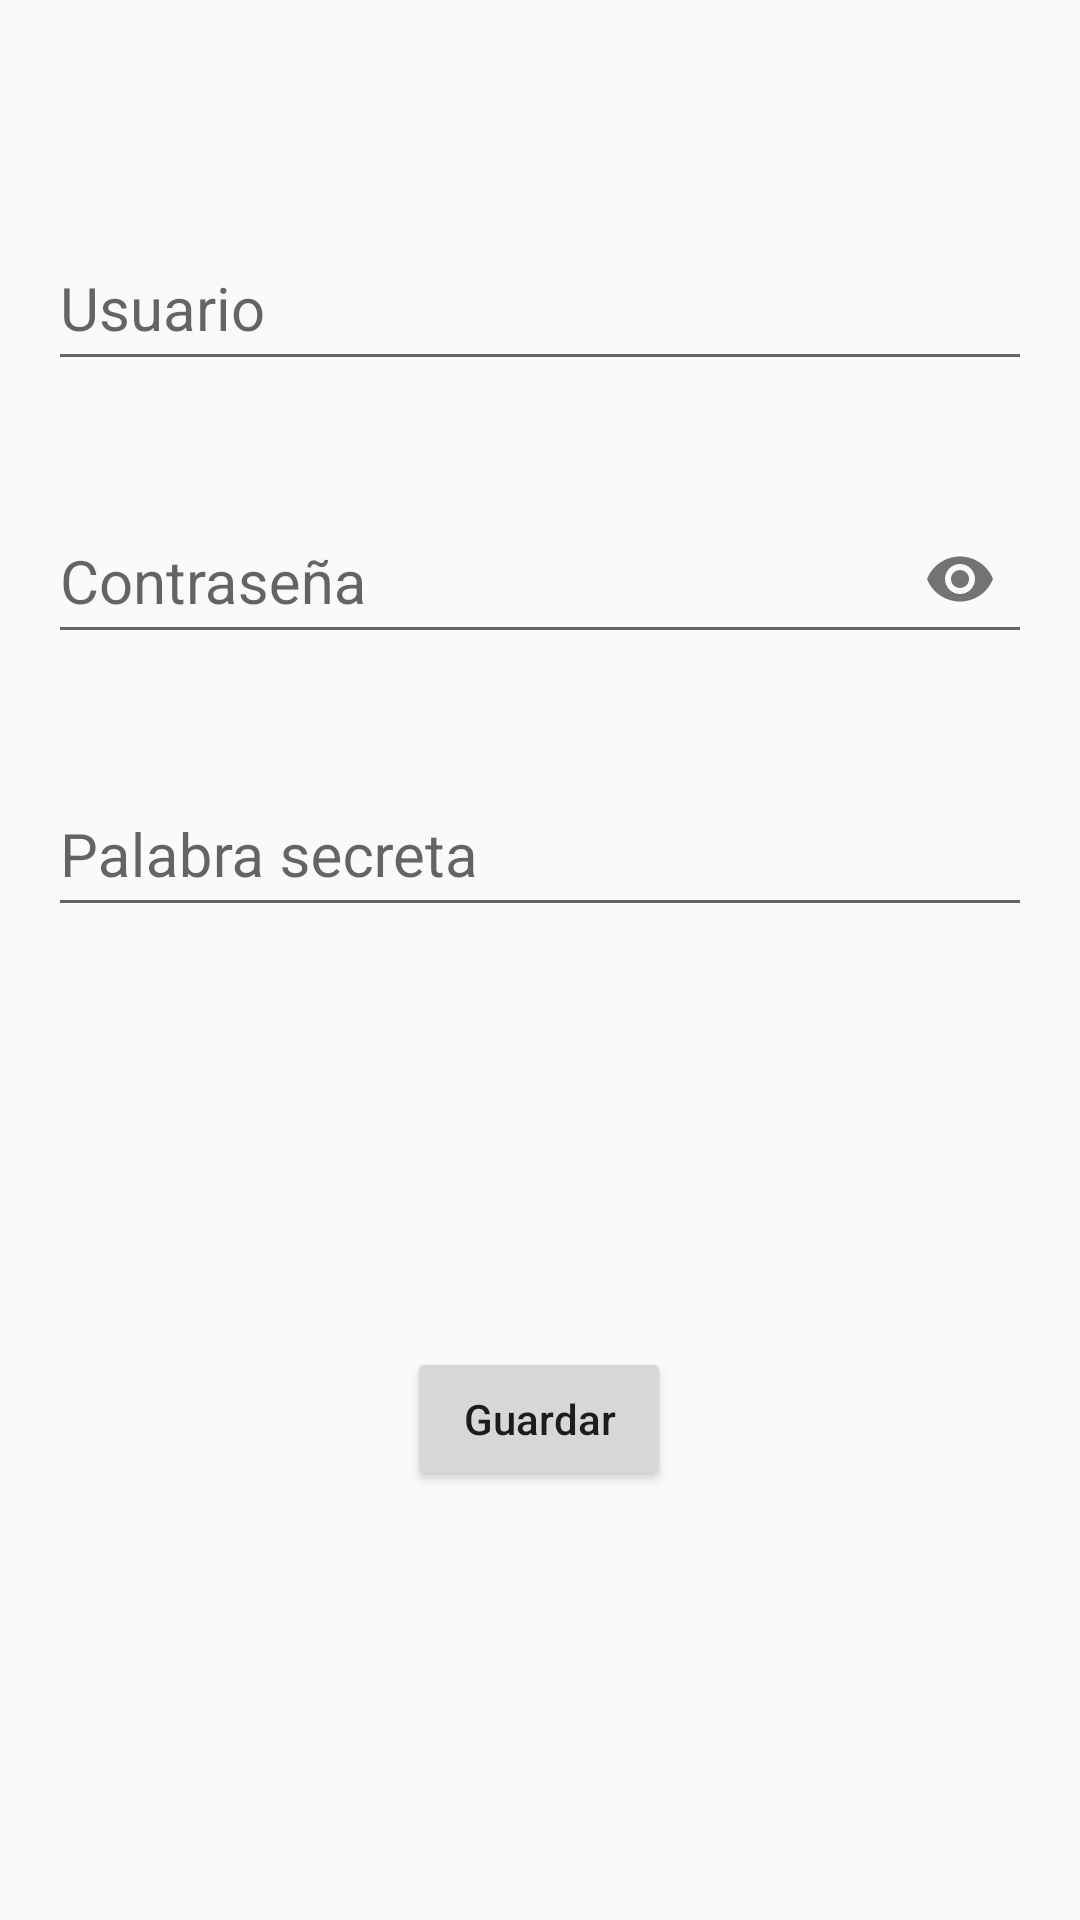

Layout XML and referenced resources for this Android screen:
<!-- AndroidManifest.xml: application theme AppTheme -->
<!-- res/layout/fragment_add_user.xml -->
<?xml version="1.0" encoding="utf-8"?>
<androidx.constraintlayout.widget.ConstraintLayout
    xmlns:android="http://schemas.android.com/apk/res/android"
    xmlns:app="http://schemas.android.com/apk/res-auto"
    android:layout_width="match_parent"
    android:layout_height="match_parent"
    android:padding="16dp">

    <com.google.android.material.textfield.TextInputLayout
        android:id="@+id/tilAdduser1"
        android:layout_width="match_parent"
        android:layout_height="wrap_content"
        android:layout_marginTop="50dp"
        app:layout_constraintEnd_toEndOf="parent"
        app:layout_constraintStart_toStartOf="parent"
        app:layout_constraintTop_toTopOf="parent">

        <com.google.android.material.textfield.TextInputEditText
            android:id="@+id/etUsername"
            android:layout_width="match_parent"
            android:layout_height="50dp"
            android:ems="10"
            android:hint="@string/user"
            android:inputType="text"
            android:singleLine="true"
            android:textColorHint="@color/azulCielo"
            android:textSize="20sp" />
    </com.google.android.material.textfield.TextInputLayout>

    <com.google.android.material.textfield.TextInputLayout
        android:id="@+id/tilAdduser2"
        android:layout_width="match_parent"
        android:layout_height="wrap_content"
        android:layout_marginTop="30dp"
        app:layout_constraintEnd_toEndOf="parent"
        app:layout_constraintStart_toStartOf="parent"
        app:layout_constraintTop_toBottomOf="@+id/tilAdduser1"
        app:passwordToggleEnabled="true">

        <com.google.android.material.textfield.TextInputEditText
            android:id="@+id/etPassword"
            android:layout_width="match_parent"
            android:layout_height="50dp"
            android:ems="10"
            android:hint="@string/password"
            android:inputType="textPassword"
            android:singleLine="true"
            android:textColorHint="@color/azulCielo"
            android:textSize="20sp" />
    </com.google.android.material.textfield.TextInputLayout>

    <com.google.android.material.textfield.TextInputLayout
        android:id="@+id/tilAdduser3"
        android:layout_width="match_parent"
        android:layout_height="wrap_content"
        android:layout_marginTop="30dp"
        app:layout_constraintEnd_toEndOf="parent"
        app:layout_constraintStart_toStartOf="parent"
        app:layout_constraintTop_toBottomOf="@+id/tilAdduser2">

        <com.google.android.material.textfield.TextInputEditText
            android:id="@+id/etKeyword"
            android:layout_width="match_parent"
            android:layout_height="50dp"
            android:ems="10"
            android:hint="@string/keyword"
            android:inputType="text"
            android:singleLine="true"
            android:textColorHint="@color/azulCielo"
            android:textSize="20sp"/>
    </com.google.android.material.textfield.TextInputLayout>

    <Button
        android:id="@+id/btnSaveUser"
        android:layout_width="wrap_content"
        android:layout_height="wrap_content"
        android:layout_centerHorizontal="true"
        android:layout_marginTop="140dp"
        android:text="@string/save"
        android:textAllCaps="false"
        app:layout_constraintEnd_toEndOf="parent"
        app:layout_constraintHorizontal_bias="0.498"
        app:layout_constraintStart_toStartOf="parent"
        app:layout_constraintTop_toBottomOf="@+id/tilAdduser3" />
</androidx.constraintlayout.widget.ConstraintLayout>
<!-- resources referenced by this layout -->
<resources>
  <color name="azulCielo">#00BFFF</color>
  <string name="keyword">Palabra secreta</string>
  <string name="password">Contraseña</string>
  <string name="save">Guardar</string>
  <string name="user">Usuario</string>
  <style name="AppTheme" parent="Theme.AppCompat.Light.DarkActionBar">
          
          <item name="colorPrimary">@color/rosa</item>
          <item name="colorPrimaryDark">@color/rosa</item>
          <item name="colorAccent">@color/colorAccent</item>
      </style>
  <color name="rosa">#ff9ac3</color>
  <color name="colorAccent">#03DAC5</color>
</resources>
